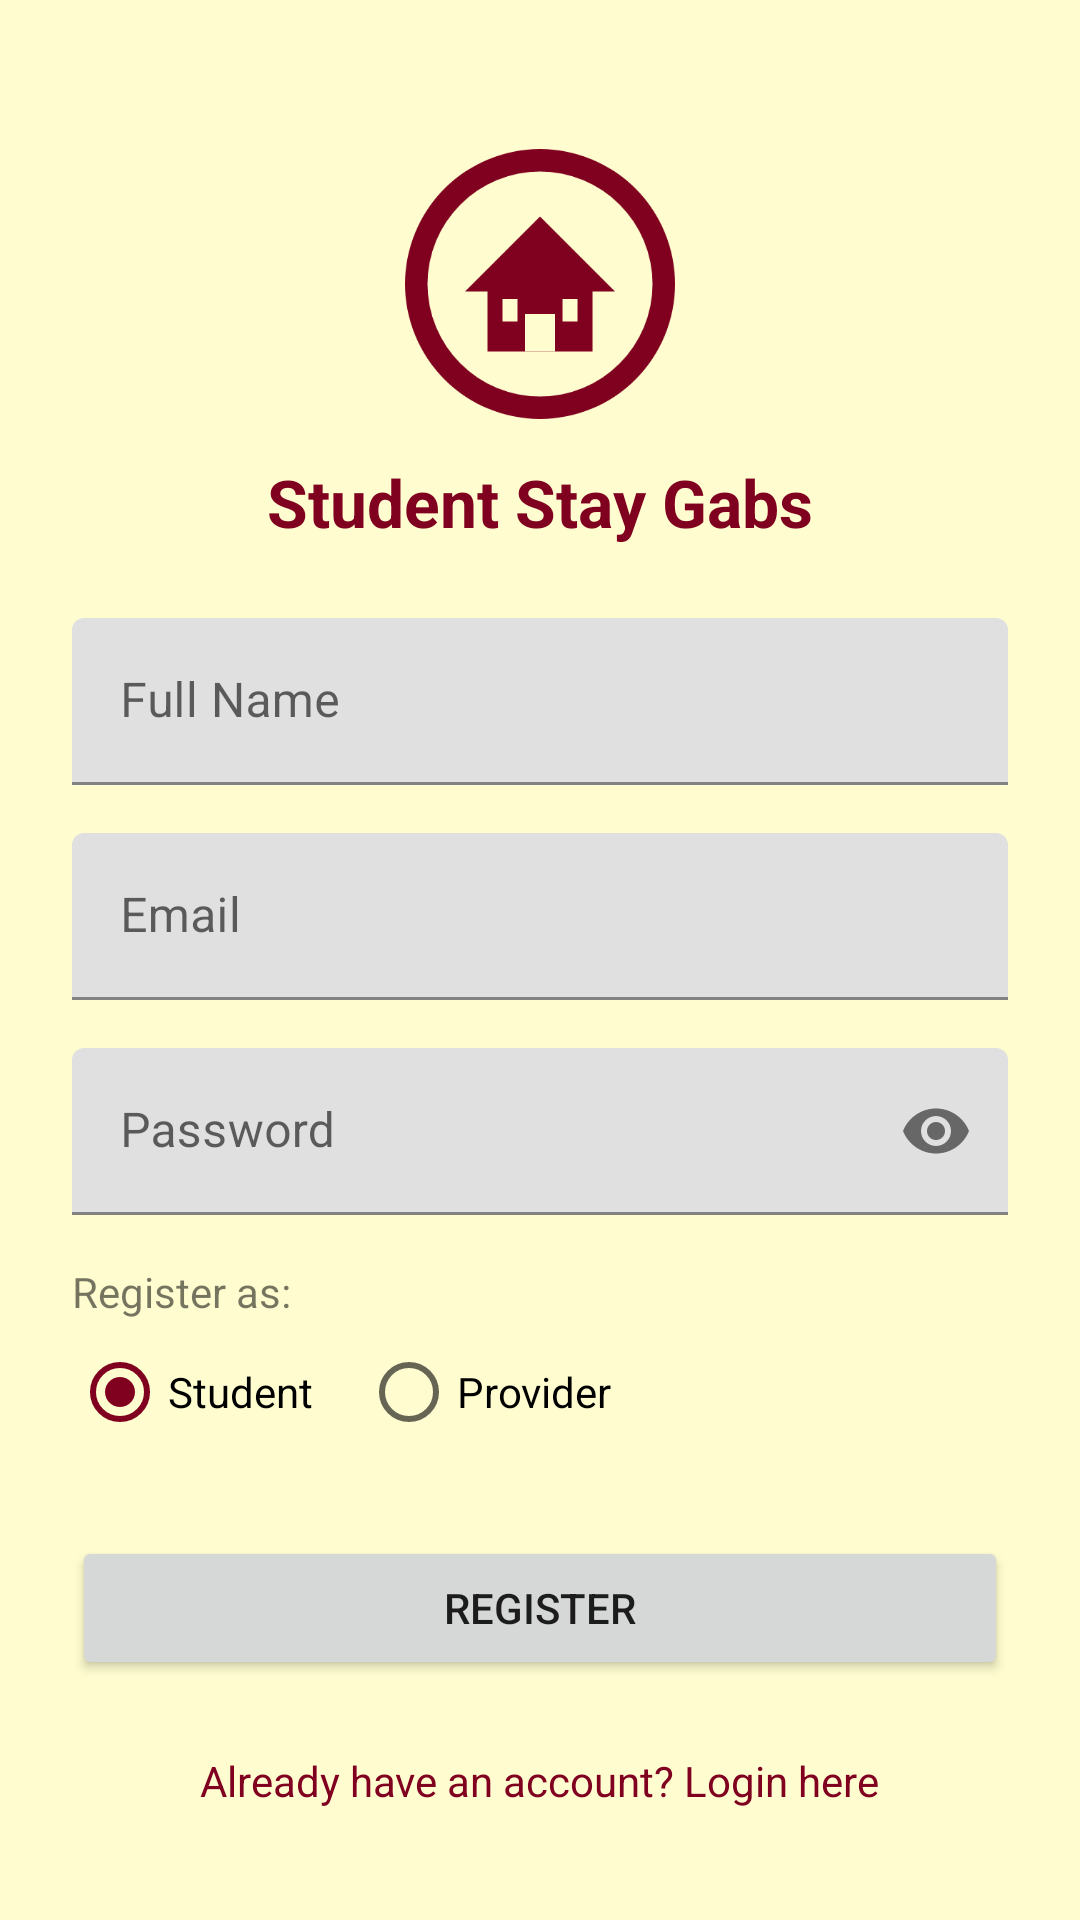

Write the Android layout XML for this screen, with the resource values it uses.
<!-- AndroidManifest.xml: application theme Theme.Stay -->
<!-- res/layout/fragment_register.xml -->
<?xml version="1.0" encoding="utf-8"?>

<ScrollView xmlns:android="http://schemas.android.com/apk/res/android"
    xmlns:app="http://schemas.android.com/apk/res-auto"
    android:layout_width="match_parent"
    android:layout_height="match_parent"
    android:fillViewport="true">

    <LinearLayout
        android:layout_width="match_parent"
        android:layout_height="wrap_content"
        android:orientation="vertical"
        android:padding="24dp"
        android:gravity="center"
        android:background="@color/background_cream">

        <ImageView
            android:layout_width="100dp"
            android:layout_height="100dp"
            app:srcCompat="@drawable/ic_student_stay_logo"
            android:layout_marginTop="16dp"
            android:layout_marginBottom="8dp"
            android:contentDescription="Student Stay Gabs Logo" />

        <TextView
            android:layout_width="wrap_content"
            android:layout_height="wrap_content"
            android:text="Student Stay Gabs"
            android:textSize="22sp"
            android:textStyle="bold"
            android:textColor="@color/burgundy"
            android:layout_marginBottom="24dp"/>

        <com.google.android.material.textfield.TextInputLayout
            android:layout_width="match_parent"
            android:layout_height="wrap_content"
            android:hint="Full Name">
            <com.google.android.material.textfield.TextInputEditText
                android:id="@+id/etName"
                android:layout_width="match_parent"
                android:layout_height="wrap_content"
                android:inputType="textPersonName"/>
        </com.google.android.material.textfield.TextInputLayout>

        <com.google.android.material.textfield.TextInputLayout
            android:layout_width="match_parent"
            android:layout_height="wrap_content"
            android:layout_marginTop="16dp"
            android:hint="Email">
            <com.google.android.material.textfield.TextInputEditText
                android:id="@+id/etEmail"
                android:layout_width="match_parent"
                android:layout_height="wrap_content"
                android:inputType="textEmailAddress"/>
        </com.google.android.material.textfield.TextInputLayout>

        <com.google.android.material.textfield.TextInputLayout
            android:layout_width="match_parent"
            android:layout_height="wrap_content"
            android:layout_marginTop="16dp"
            android:hint="Password"
            app:endIconMode="password_toggle">
            <com.google.android.material.textfield.TextInputEditText
                android:id="@+id/etPassword"
                android:layout_width="match_parent"
                android:layout_height="wrap_content"
                android:inputType="textPassword"/>
        </com.google.android.material.textfield.TextInputLayout>

        <TextView
            android:layout_width="match_parent"
            android:layout_height="wrap_content"
            android:layout_marginTop="16dp"
            android:text="Register as:" />

        <RadioGroup
            android:id="@+id/rgRole"
            android:layout_width="match_parent"
            android:layout_height="wrap_content"
            android:orientation="horizontal">
            <RadioButton
                android:id="@+id/rbStudent"
                android:layout_width="wrap_content"
                android:layout_height="wrap_content"
                android:text="Student"
                android:checked="true" />
            <RadioButton
                android:id="@+id/rbProvider"
                android:layout_width="wrap_content"
                android:layout_height="wrap_content"
                android:text="Provider"
                android:layout_marginStart="16dp" />
        </RadioGroup>

        <Button
            android:id="@+id/btnRegister"
            android:layout_width="match_parent"
            android:layout_height="wrap_content"
            android:layout_marginTop="24dp"
            android:text="Register" />

        <TextView
            android:id="@+id/tvLogin"
            android:layout_width="wrap_content"
            android:layout_height="wrap_content"
            android:layout_marginTop="16dp"
            android:text="Already have an account? Login here"
            android:textColor="@color/burgundy"
            android:padding="8dp"/>

    </LinearLayout>
</ScrollView>
<!-- resources referenced by this layout -->
<resources>
  <color name="background_cream">@color/cream_white</color>
  <color name="burgundy">#800020</color>
  <!-- drawable ic_student_stay_logo (drawable) -->
  <vector xmlns:android="http://schemas.android.com/apk/res/android"
      android:width="200dp"
      android:height="200dp"
      android:viewportWidth="200"
      android:viewportHeight="200">
  
      
      <path
          android:fillColor="#800020"
          android:pathData="M100,10A90,90 0,1,1 10,100 90,90 0,0,1 100,10Z" />
  
      
      <path
          android:fillColor="#FFFDD0"
          android:pathData="M100,25A75,75 0,1,1 25,100 75,75 0,0,1 100,25Z" />
  
      
      <path
          android:fillColor="#800020"
          android:pathData="M65,100v45h70v-45z" />
  
      
      <path
          android:fillColor="#800020"
          android:pathData="M100,55L50,105h100z" />
  
      
      <path
          android:fillColor="#FFFDD0"
          android:pathData="M90,120h20v25h-20z" />
  
      
      <path
          android:fillColor="#FFFDD0"
          android:pathData="M75,110h10v15h-10z" />
      <path
          android:fillColor="#FFFDD0"
          android:pathData="M115,110h10v15h-10z" />
  </vector>
  <style name="Theme.Stay" parent="Theme.MaterialComponents.Light.NoActionBar">
          <item name="colorPrimary">@color/burgundy</item>
          <item name="colorPrimaryVariant">@color/burgundy_dark</item>
          <item name="colorOnPrimary">@color/white</item>
          <item name="colorSecondary">@color/burgundy</item>
          <item name="colorOnSecondary">@color/white</item>
          <item name="android:windowBackground">@color/background_cream</item>
          <item name="android:statusBarColor">@color/burgundy_dark</item>
      </style>
  <color name="cream_white">#FFFDD0</color>
  <color name="burgundy_dark">#600018</color>
  <color name="white">#FFFFFFFF</color>
</resources>
